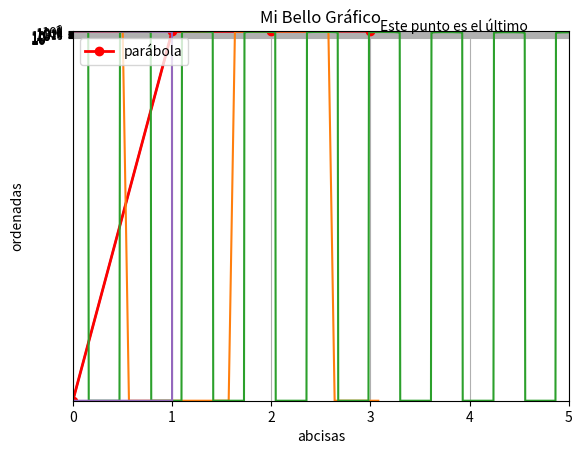
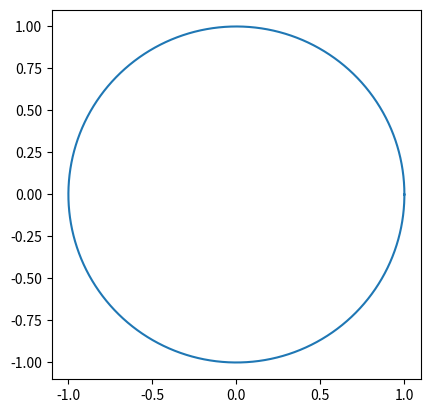
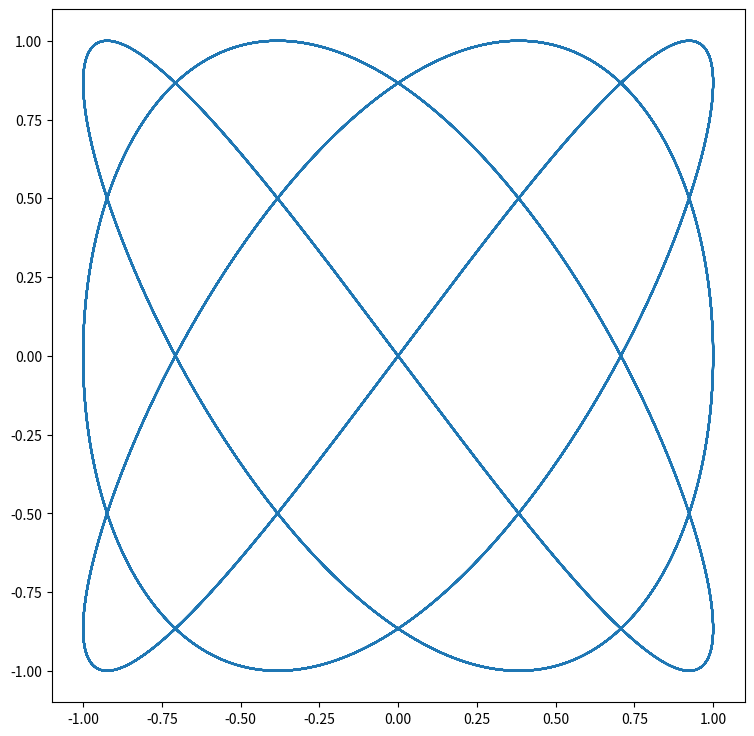
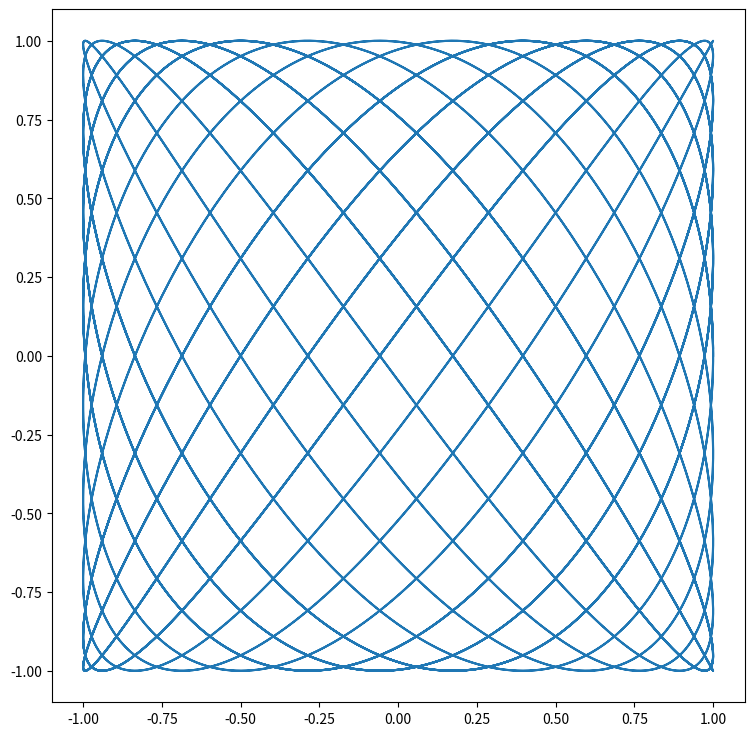
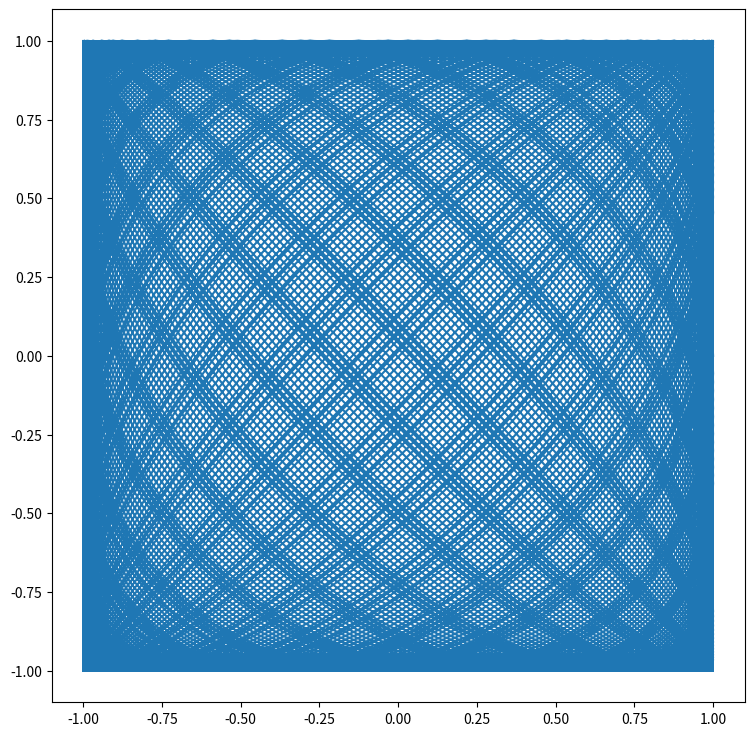
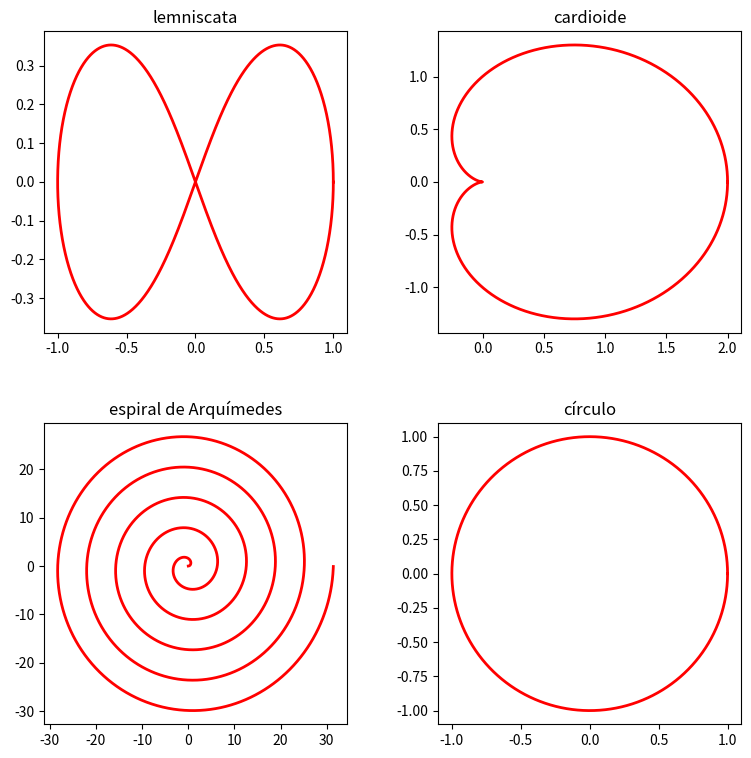
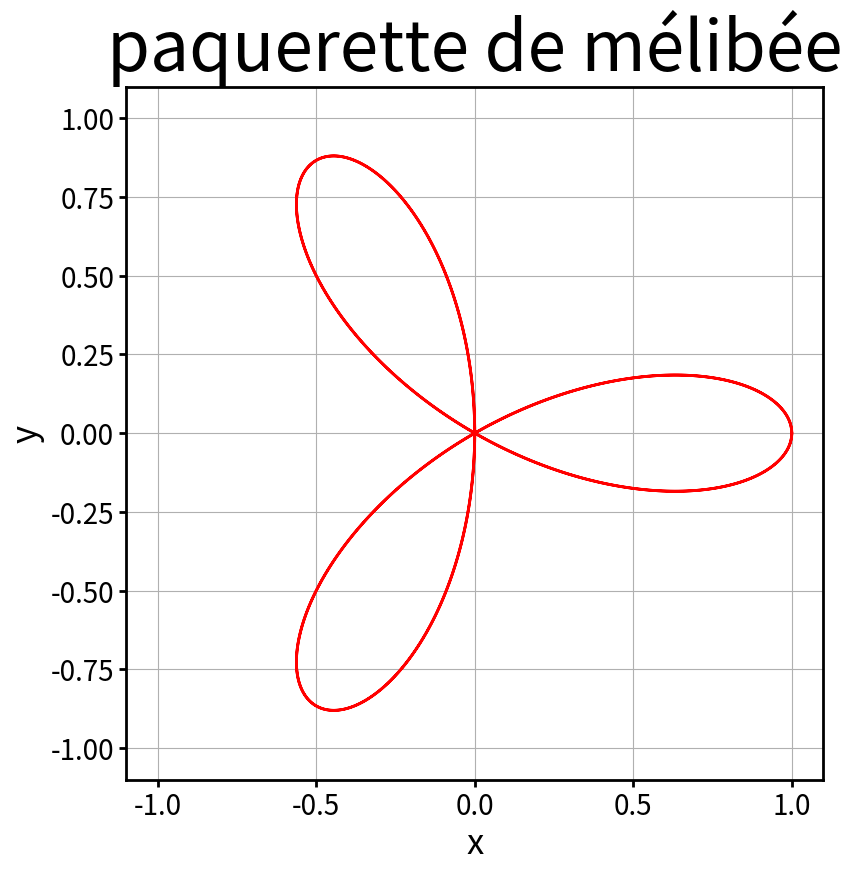
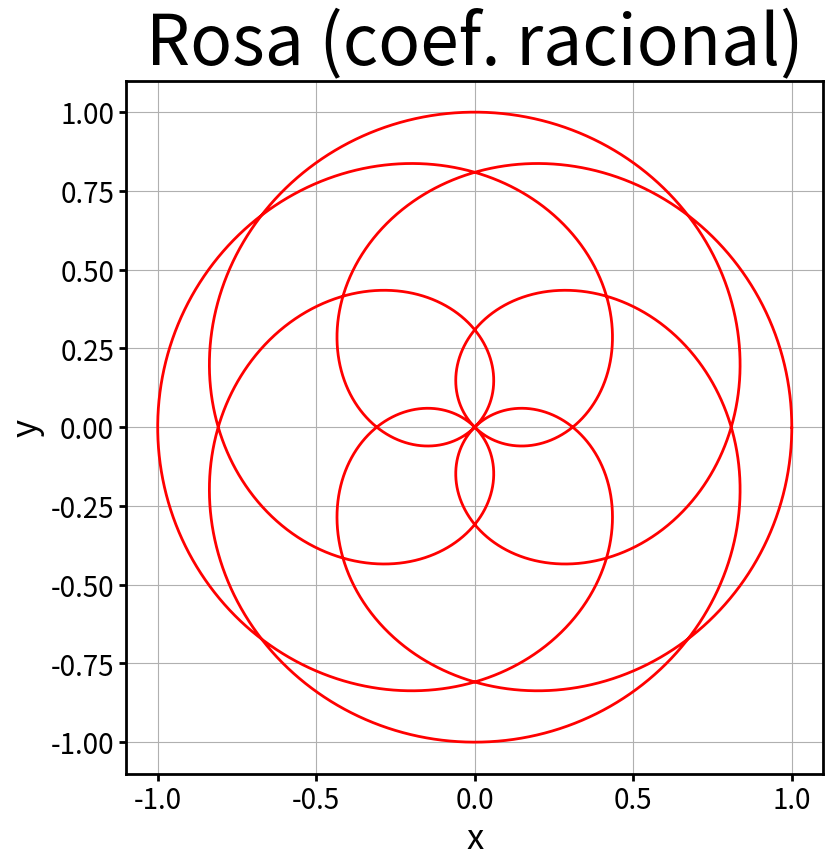
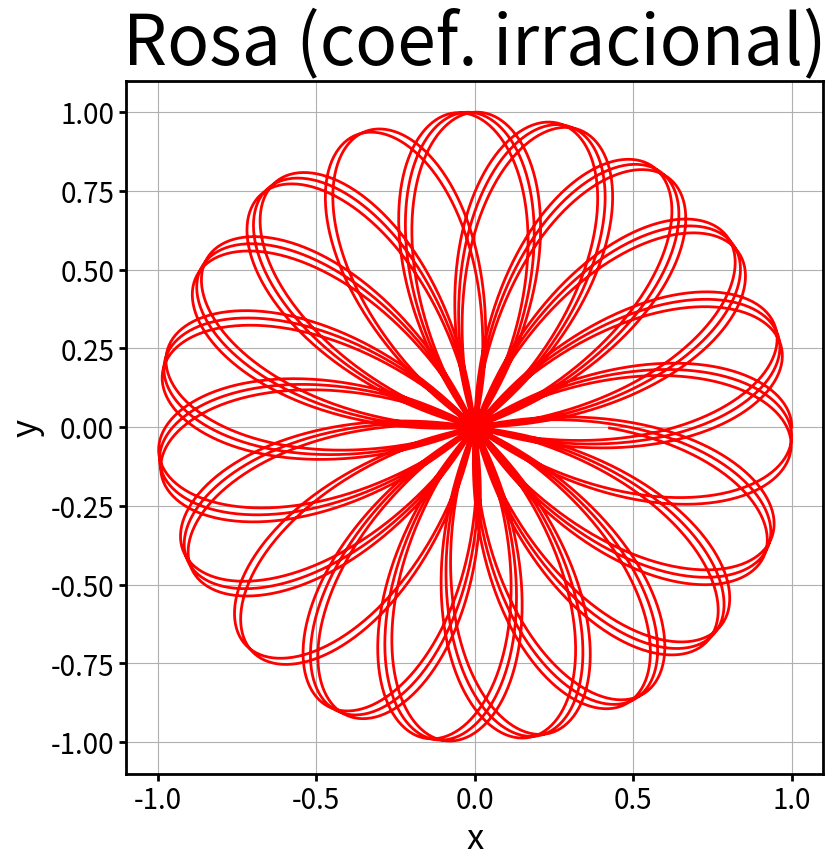
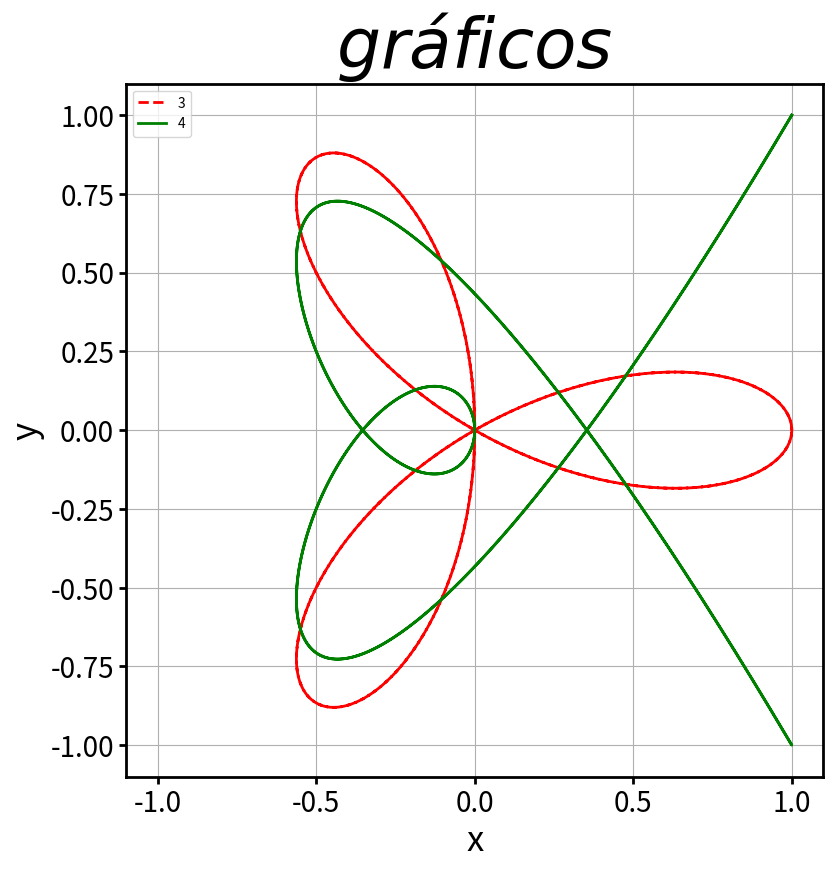

The matplotlib source for these figures, in order:
import matplotlib.pyplot as plt
import math as m

xs = [0.0, 1.0 , 2.0, 3.0]

ys = [0.0, 1.0, 4.0, 9.0 ]

plt.plot(xs,ys)

plt.plot(xs,ys,color='red',linewidth='2.0',marker='o',label='parábola')
plt.xlim(0,5)
plt.ylim(0,10)
plt.xlabel('abcisas')
plt.ylabel('ordenadas')
plt.title('Mi Bello Gráfico')
plt.grid(True)
plt.legend(loc=2)
plt.text(3.1,9,'Este punto es el último')

nx = 100
xmin = -m.pi
xmax = m.pi

xs = []
ys = []
for (i,x) in enumerate(range(nx)):
    x = xmin + i * (xmax - xmin)/nx
    y = m.cos(3*x)
    xs.append(x)
    ys.append(y)

plt.plot(xs,ys)

def generar_puntos(f,xmin,xmax,nx):
    xs = []
    ys = []
    for i in range(nx):
        x = xmin + i * (xmax - xmin)/nx
        y = f(x)
        xs.append(x)
        ys.append(y)
    return xs, ys

xs, ys = generar_puntos(lambda x: (m.cos(10*x)*m.exp(-x)),0,5,1000)
plt.plot(xs,ys)

xs, ys = generar_puntos(lambda x: 10**x,0,5,1000)
plt.plot(xs,ys)
plt.yscale('log')

def generar_puntos_parametric(f_x,f_y,tita_min=0.0,tita_max=2*m.pi,ntita=10000):
    xs = []
    ys = []
    for i in range(ntita):
        tita = tita_min + i * (tita_max - tita_min)/ntita
        x = f_x(tita)
        y = f_y(tita)
        xs.append(x)
        ys.append(y)
    return xs, ys

xs, ys = generar_puntos_parametric(lambda x: m.cos(x),lambda x: m.sin(x))
plt.plot(xs,ys)

figura = plt.figure()
ejes = figura.add_subplot(1,1,1)
ejes.plot(xs,ys)
ejes.set_aspect('equal')

xs, ys = generar_puntos_parametric(lambda x: m.cos(3*x),
                                   lambda x: m.sin(4.0*x),
                                   tita_max=20*m.pi)
figura = plt.figure(figsize=(9.0,9.0))
ejes = figura.add_subplot(1,1,1)
ejes.plot(xs,ys)
ejes.set_aspect('equal')

xs, ys = generar_puntos_parametric(lambda x: m.cos(3*x),
                                   lambda x: m.sin(4.05*x),
                                   tita_max=20*m.pi)
figura = plt.figure(figsize=(9.0,9.0))
ejes = figura.add_subplot(1,1,1)
ejes.plot(xs,ys)
ejes.set_aspect('equal')

xs, ys = generar_puntos_parametric(lambda x: m.cos(3*x),
                                   lambda x: m.sin(m.pi*x),
                                   tita_max=100*m.pi)
figura = plt.figure(figsize=(9.0,9.0))
ejes = figura.add_subplot(1,1,1)
ejes.plot(xs,ys)
ejes.set_aspect('equal')

def generar_puntos_polar(f,tita_min=0.0,tita_max=2*m.pi,ntita=10000):
    xs = []
    ys = []
    for i in range(ntita):
        tita = tita_min + i * (tita_max - tita_min)/ntita
        r = f(tita)
        x = r * m.cos(tita)
        y = r * m.sin(tita)
        xs.append(x)
        ys.append(y)
    return xs, ys

x1, y1 = generar_puntos_parametric(lambda x: m.cos(x)/(1+m.sin(x)**2)
                             ,lambda x: m.sin(x)*m.cos(x)/(1+m.sin(x)**2))

x2, y2 = generar_puntos_polar(lambda x: (1+m.cos(x)))

x3, y3 = generar_puntos_polar(lambda x: x,tita_max=10*m.pi)

x4, y4 = generar_puntos_polar(lambda x: 1)

figura = plt.figure(figsize=(9.0,9.0))
figura.subplots_adjust(hspace=0.3, wspace=0.3)

ejes1 = figura.add_subplot(2,2,1)
ejes1.set_title('lemniscata')
ejes2 = figura.add_subplot(2,2,2)
ejes2.set_title('cardioide')
ejes3 = figura.add_subplot(2,2,3)
ejes3.set_title('espiral de Arquímedes')
ejes4 = figura.add_subplot(2,2,4)
ejes4.set_title('círculo')

ejes1.plot(x1,y1,color='red',linewidth='2.0')
ejes2.plot(x2,y2,color='red',linewidth='2.0')
ejes3.plot(x3,y3,color='red',linewidth='2.0')
ejes4.plot(x4,y4,color='red',linewidth='2.0')

xs, ys = generar_puntos_polar(lambda x: m.cos(3*x))

figura = plt.figure(figsize=(9.0,9.0))
figura.subplots_adjust(hspace=0.3, wspace=0.3)

ejes1 = figura.add_subplot(1,1,1)

ejes1.plot(xs,ys,color='red',linewidth='2.0')
#ejes1.plot(xs,xs,color='green',linewidth='2.0')
ejes1.set_xlim(-1.1,1.1)
ejes1.set_ylim(-1.1,1.1)
ejes1.set_title('paquerette de mélibée',fontsize=50)
ejes1.set_xlabel('x',fontsize=25)
ejes1.set_ylabel('y',fontsize=25)
for axis in ['top','bottom','left','right']:
  ejes1.spines[axis].set_linewidth(2.0)
ejes1.xaxis.set_tick_params(width=2.0,length=5.0,labelsize=20)
ejes1.yaxis.set_tick_params(width=2.0,length=5.0,labelsize=20)
ejes1.grid(True)

xs, ys = generar_puntos_polar(lambda x: m.cos((2/5)*x),tita_max=10*m.pi)

figura = plt.figure(figsize=(9.0,9.0))
figura.subplots_adjust(hspace=0.3, wspace=0.3)

ejes1 = figura.add_subplot(1,1,1)

ejes1.plot(xs,ys,color='red',linewidth='2.0')
#ejes1.plot(xs,xs,color='green',linewidth='2.0')
ejes1.set_xlim(-1.1,1.1)
ejes1.set_ylim(-1.1,1.1)
ejes1.set_title('Rosa (coef. racional)',fontsize=50)
ejes1.set_xlabel('x',fontsize=25)
ejes1.set_ylabel('y',fontsize=25)
for axis in ['top','bottom','left','right']:
  ejes1.spines[axis].set_linewidth(2.0)
ejes1.xaxis.set_tick_params(width=2.0,length=5.0,labelsize=20)
ejes1.yaxis.set_tick_params(width=2.0,length=5.0,labelsize=20)
ejes1.grid(True)

xs, ys = generar_puntos_polar(lambda x: m.cos(m.e*x),tita_max=20*m.pi)

figura = plt.figure(figsize=(9.0,9.0))
figura.subplots_adjust(hspace=0.3, wspace=0.3)

ejes1 = figura.add_subplot(1,1,1)

ejes1.plot(xs,ys,color='red',linewidth='2.0')
#ejes1.plot(xs,xs,color='green',linewidth='2.0')
ejes1.set_xlim(-1.1,1.1)
ejes1.set_ylim(-1.1,1.1)
ejes1.set_title('Rosa (coef. irracional)',fontsize=50)
ejes1.set_xlabel('x',fontsize=25)
ejes1.set_ylabel('y',fontsize=25)
for axis in ['top','bottom','left','right']:
  ejes1.spines[axis].set_linewidth(2.0)
ejes1.xaxis.set_tick_params(width=2.0,length=5.0,labelsize=20)
ejes1.yaxis.set_tick_params(width=2.0,length=5.0,labelsize=20)
ejes1.grid(True)

xs1, ys1 = generar_puntos_polar(lambda x: m.cos(3*x))
xs2, ys2 = generar_puntos_polar(lambda x: m.cos(4*x))

figura = plt.figure(figsize=(9.0,9.0))
figura.subplots_adjust(hspace=0.3, wspace=0.3)

ejes1 = figura.add_subplot(1,1,1)

ejes1.plot(xs1,ys1,color='red',linewidth='2.0',linestyle='--',label='3')
ejes1.plot(xs1,xs2,color='green',linewidth='2.0',linestyle='-',label='4')
ejes1.set_xlim(-1.1,1.1)
ejes1.set_ylim(-1.1,1.1)
ejes1.set_title('$gráficos$',fontsize=50)
ejes1.set_xlabel('x',fontsize=25)
ejes1.set_ylabel('y',fontsize=25)
for axis in ['top','bottom','left','right']:
  ejes1.spines[axis].set_linewidth(2.0)
ejes1.xaxis.set_tick_params(width=2.0,length=5.0,labelsize=20)
ejes1.yaxis.set_tick_params(width=2.0,length=5.0,labelsize=20)
ejes1.grid(True)
ejes1.legend()

